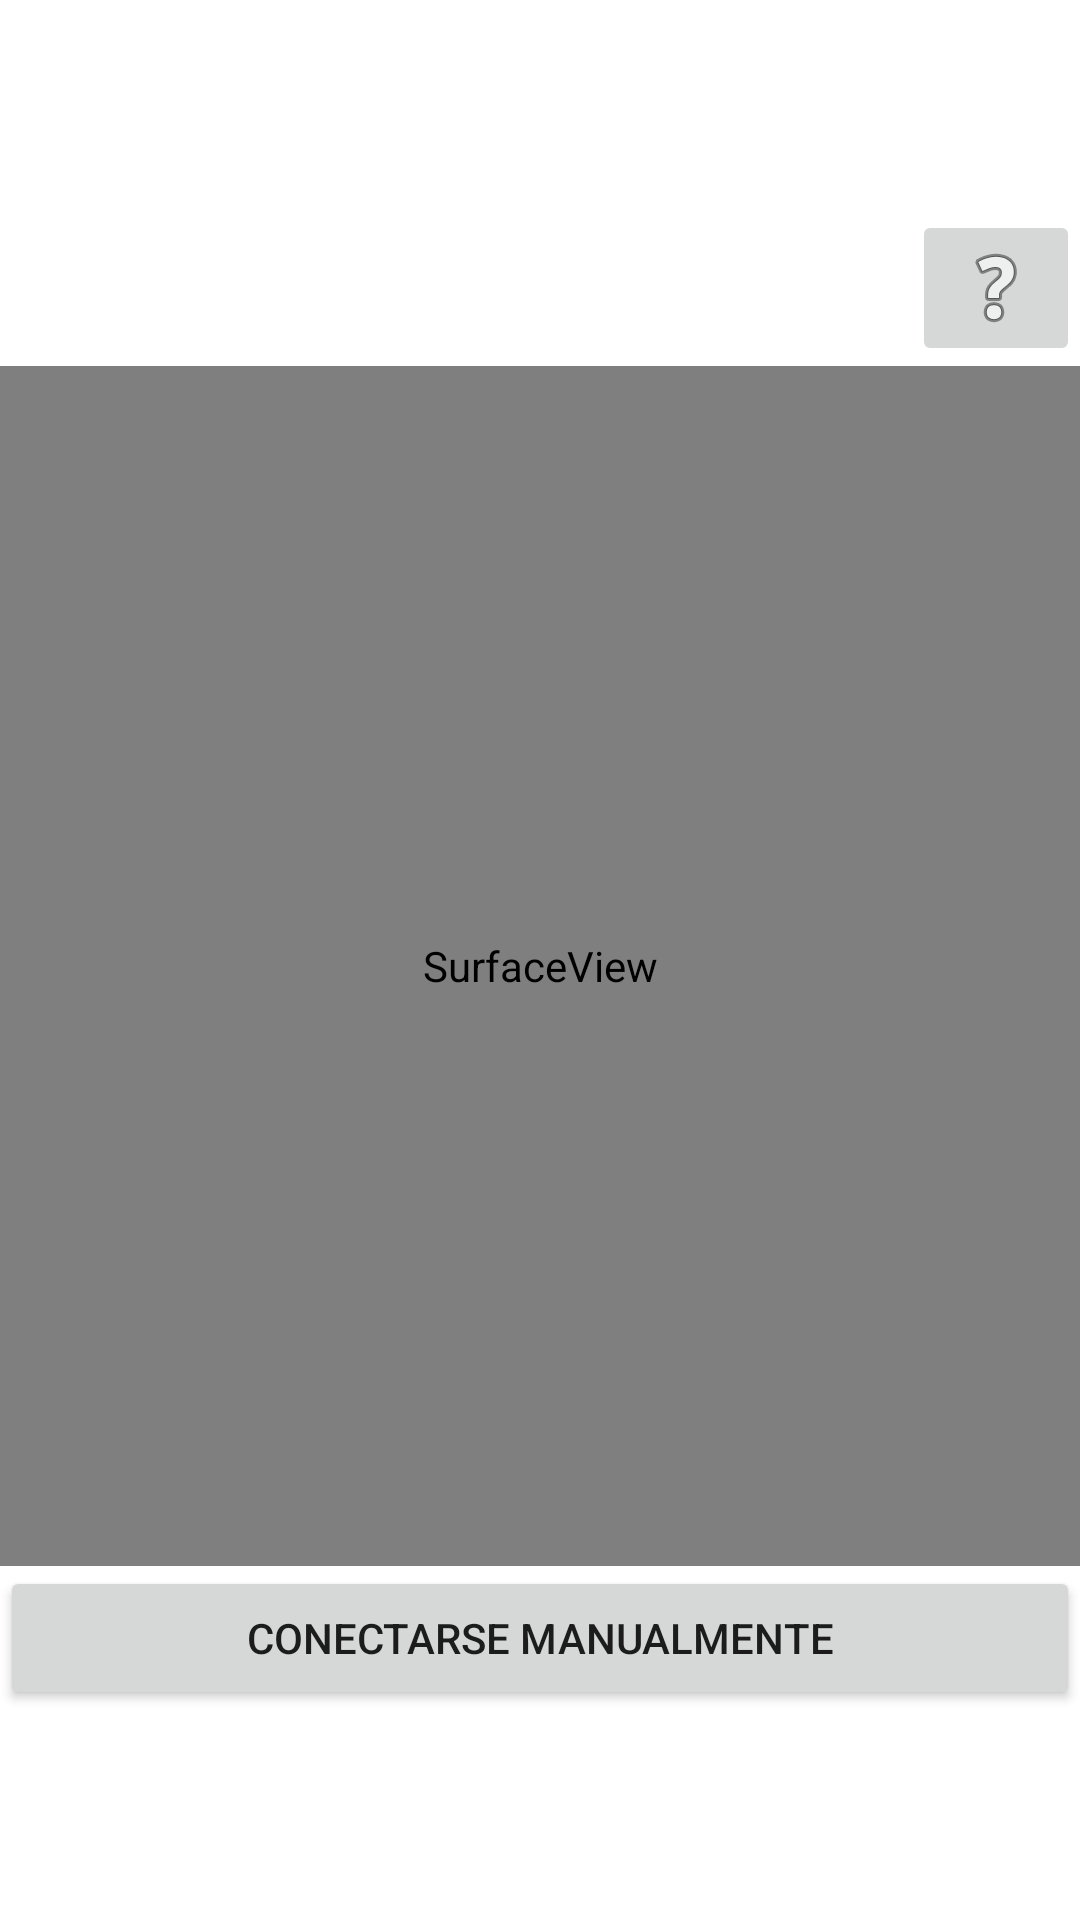

The Android layout XML behind this screen, and the referenced resources:
<!-- AndroidManifest.xml: application theme AppTheme -->
<!-- res/layout/activity_qr_scanner.xml -->
<?xml version="1.0" encoding="utf-8"?>
<LinearLayout xmlns:android="http://schemas.android.com/apk/res/android"
    xmlns:app="http://schemas.android.com/apk/res-auto"
    xmlns:tools="http://schemas.android.com/tools"
    android:layout_width="match_parent"
    android:layout_height="match_parent"
    tools:context=".MainActivity"
    android:orientation="vertical"
    android:gravity="center">

    <LinearLayout
        android:layout_width="match_parent"
        android:layout_height="wrap_content"
        android:gravity="right"
        android:orientation="horizontal">

        <ImageButton
            android:id="@+id/act_readQR_help_button"
            android:layout_width="wrap_content"
            android:layout_height="wrap_content"
            android:layout_weight="0"
            android:rotation="-360"
            android:rotationX="-360"
            android:rotationY="-360"
            app:srcCompat="@android:drawable/ic_menu_help" />
    </LinearLayout>

    <SurfaceView
        android:layout_width="match_parent"
        android:layout_height="400dp"
        android:id="@+id/act_readQR_cameraPreview"
        />

    <Button
        android:id="@+id/act_readQR_connectManuallyButton"
        android:layout_width="match_parent"
        android:layout_height="wrap_content"
        android:text="@string/ReadQrAct_connectManuallyButton" />

</LinearLayout>
<!-- resources referenced by this layout -->
<resources>
  <string name="ReadQrAct_connectManuallyButton">Conectarse manualmente</string>
  <style name="AppTheme" parent="Theme.MaterialComponents.Light">
          
          <item name="colorPrimary">@color/colorPrimary</item>
          <item name="colorPrimaryVariant">@color/colorPrimaryVariant</item>
          <item name="colorOnPrimary">@color/colorOnPrimary</item>
          
          <item name="colorSecondary">@color/colorSecondary</item>
          <item name="colorSecondaryVariant">@color/colorSecondaryVariant</item>
          <item name="colorOnSecondary">@color/colorOnSecondary</item>
          
          <item name="android:statusBarColor" tools:targetApi="l">?attr/colorPrimaryVariant</item>
          
          <item name="colorAccent">@color/colorAccent</item>
      </style>
  <color name="colorPrimary">#6200EE</color>
  <color name="colorAccent">#03DAC5</color>
</resources>
